The GitHub repository arfianaja/deteksi_jenis_awan contains a labelled image folder "training" with 5 categories: cumulunimbus, cumulus, nimbostratus, stratocumulus, stratus. Examples follow, each with its label.

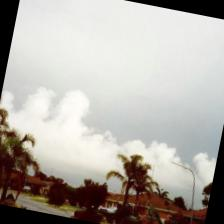
Label: stratus

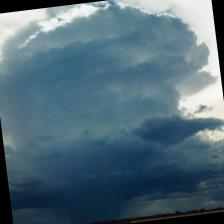
Label: cumulunimbus

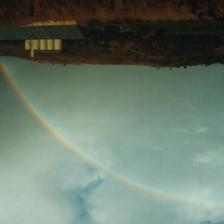
Label: nimbostratus

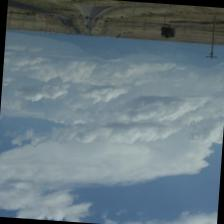
Label: cumulus

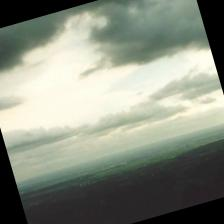
Label: stratocumulus

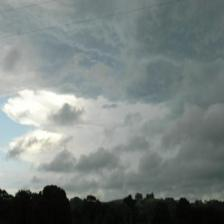
Label: stratus
